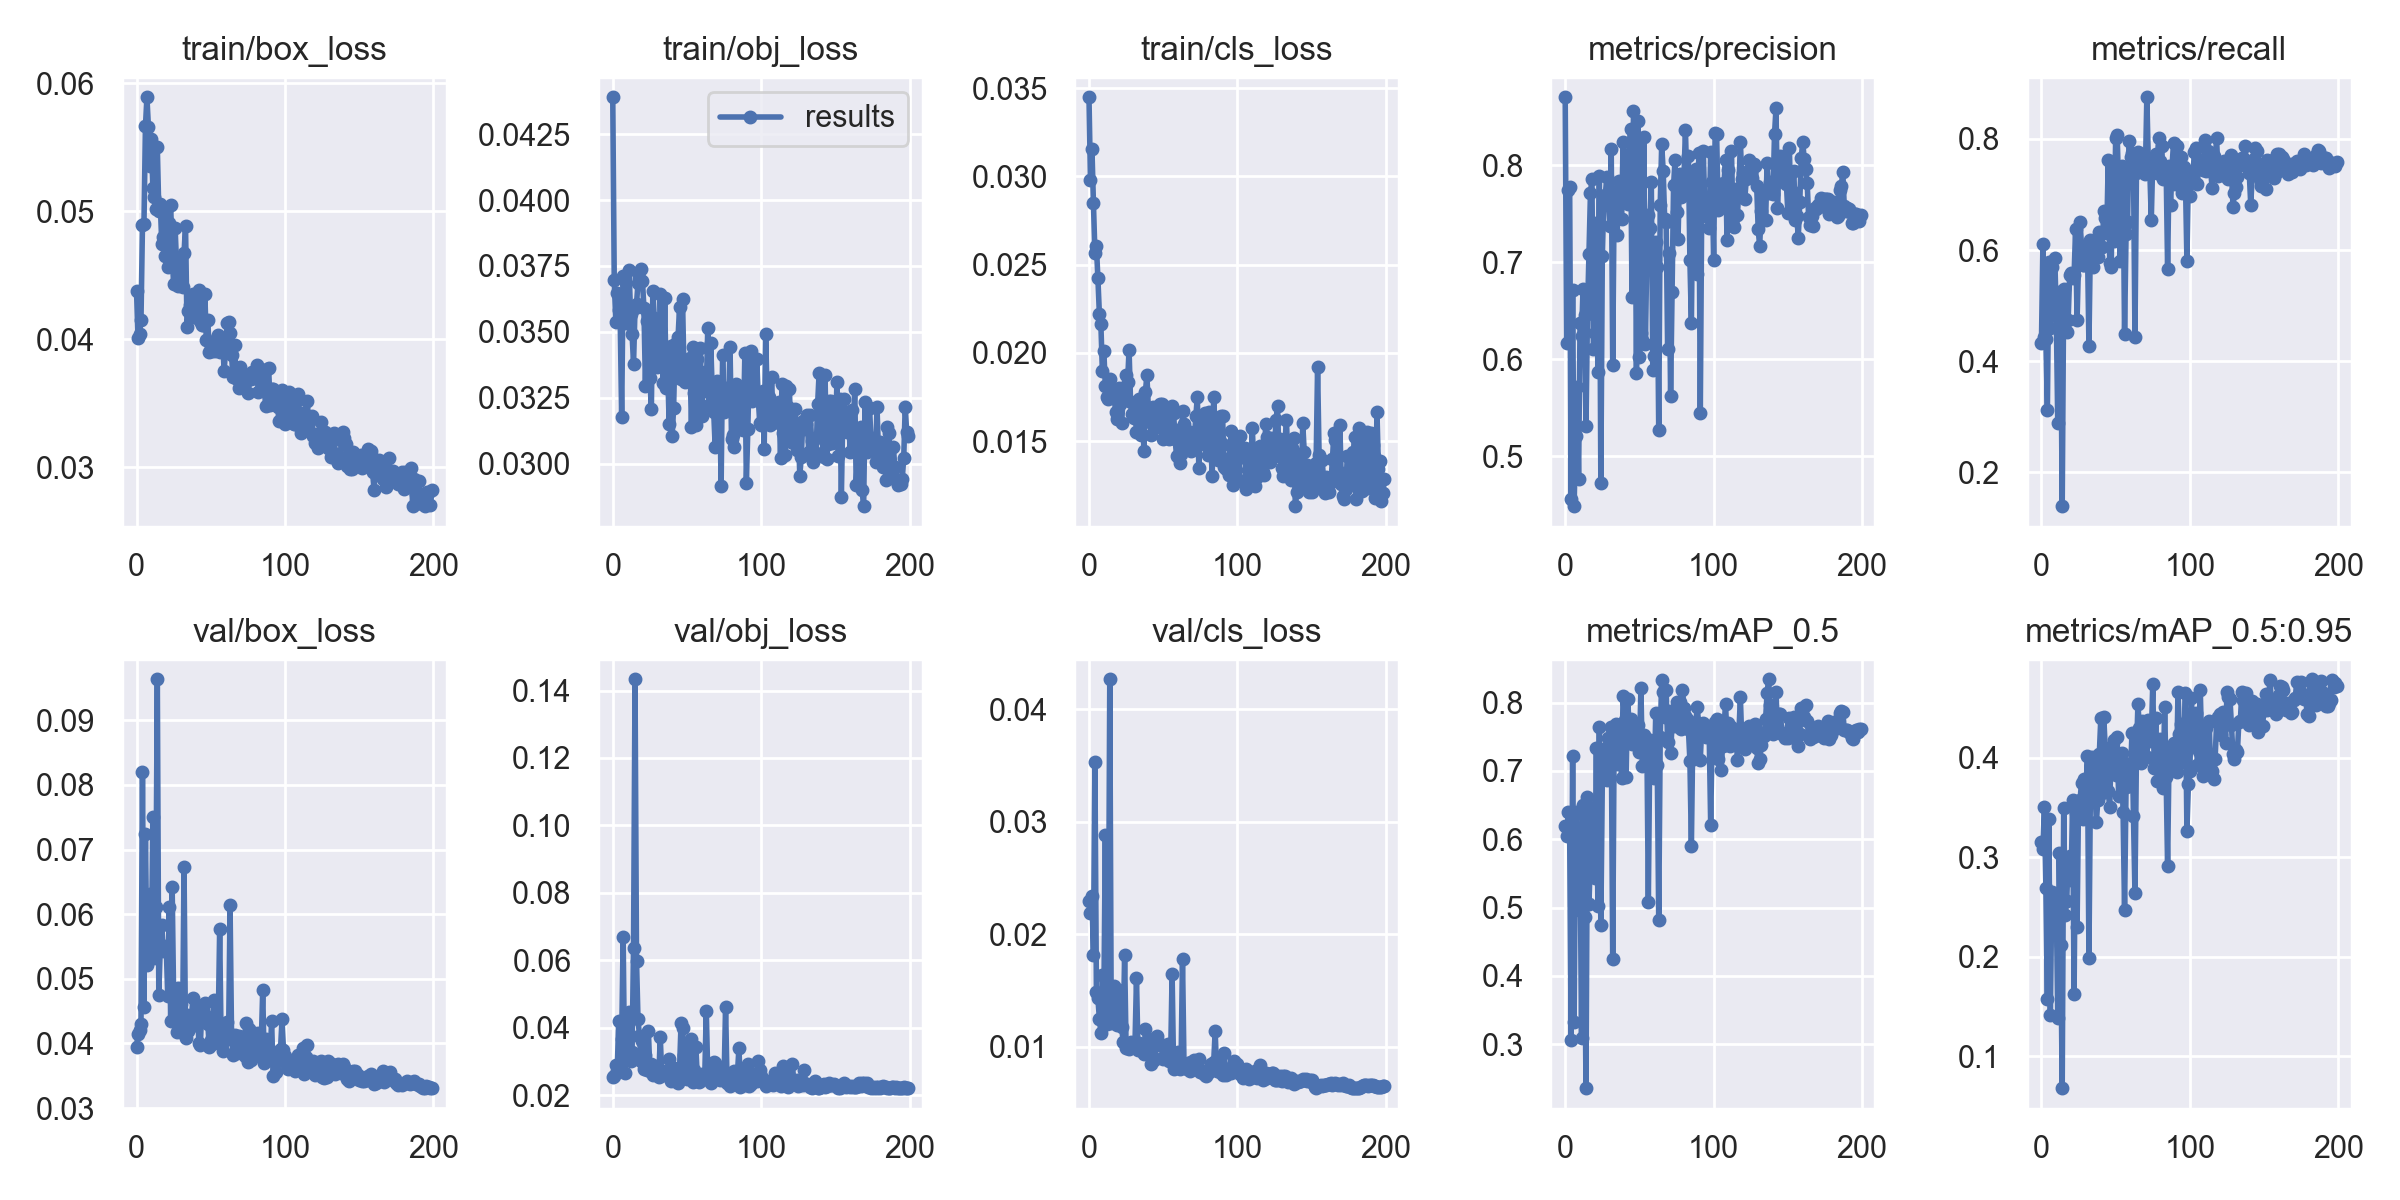

Data behind this chart, as committed beside it:
epoch, train/box_loss, train/obj_loss, train/cls_loss, metrics/precision, metrics/recall, metrics/mAP_0.5, metrics/mAP_0.5:0.95, val/box_loss, val/obj_loss, val/cls_loss, x/lr0, x/lr1, x/lr2
0, 0.04374, 0.0439, 0.03448, 0.8699, 0.4326, 0.6192, 0.3151, 0.03945, 0.02551, 0.02292, 0.0013, 0.0013, 0.0883
1, 0.04006, 0.03697, 0.02981, 0.6161, 0.6113, 0.6055, 0.3087, 0.04143, 0.02557, 0.02191, 0.002687, 0.002687, 0.07569
2, 0.04042, 0.03538, 0.03154, 0.774, 0.4429, 0.64, 0.3503, 0.04213, 0.02902, 0.02343, 0.004059, 0.004059, 0.06306
3, 0.04151, 0.03647, 0.02847, 0.7774, 0.4404, 0.6094, 0.2695, 0.04302, 0.02726, 0.01817, 0.005418, 0.005418, 0.05042
4, 0.04889, 0.03581, 0.02567, 0.456, 0.3123, 0.307, 0.1571, 0.08206, 0.04196, 0.03531, 0.006763, 0.006763, 0.03776
5, 0.049, 0.03554, 0.02606, 0.6712, 0.5782, 0.7222, 0.3387, 0.04563, 0.02789, 0.01489, 0.008095, 0.008095, 0.02509
6, 0.05662, 0.03176, 0.02423, 0.4484, 0.4597, 0.333, 0.1416, 0.07235, 0.03673, 0.0143, 0.009412, 0.009412, 0.01241
7, 0.05889, 0.03713, 0.02221, 0.5209, 0.5696, 0.6401, 0.2652, 0.0522, 0.06682, 0.01252, 0.009654, 0.009654, 0.009654
8, 0.05659, 0.03568, 0.02165, 0.5712, 0.5274, 0.6378, 0.2452, 0.05791, 0.02668, 0.01125, 0.009654, 0.009654, 0.009654
9, 0.05354, 0.03535, 0.019, 0.4759, 0.5865, 0.496, 0.2345, 0.0632, 0.03588, 0.01636, 0.009604, 0.009604, 0.009604
10, 0.05566, 0.0356, 0.02011, 0.6372, 0.4822, 0.587, 0.2553, 0.05425, 0.03214, 0.0137, 0.009555, 0.009555, 0.009555
11, 0.05181, 0.03734, 0.01814, 0.6237, 0.2879, 0.3091, 0.1383, 0.07508, 0.04475, 0.0288, 0.009505, 0.009505, 0.009505
12, 0.05108, 0.03567, 0.01753, 0.672, 0.52, 0.6501, 0.3045, 0.05324, 0.03024, 0.01202, 0.009456, 0.009456, 0.009456
13, 0.0502, 0.03492, 0.01741, 0.6452, 0.4753, 0.4858, 0.2116, 0.06108, 0.03284, 0.01425, 0.009406, 0.009406, 0.009406
14, 0.05497, 0.03378, 0.01851, 0.5311, 0.1392, 0.2358, 0.06781, 0.09636, 0.06379, 0.04267, 0.009357, 0.009357, 0.009357
15, 0.05004, 0.03589, 0.01795, 0.6468, 0.5296, 0.6622, 0.35, 0.04747, 0.1433, 0.01211, 0.009307, 0.009307, 0.009307
16, 0.05057, 0.03605, 0.01796, 0.708, 0.471, 0.5056, 0.2423, 0.05508, 0.05989, 0.01415, 0.009258, 0.009258, 0.009258
17, 0.04743, 0.03686, 0.01745, 0.7709, 0.4522, 0.5739, 0.2559, 0.05834, 0.04255, 0.01544, 0.009208, 0.009208, 0.009208
18, 0.04798, 0.03706, 0.01665, 0.7857, 0.4742, 0.6455, 0.2977, 0.05423, 0.03763, 0.01335, 0.009158, 0.009158, 0.009158
19, 0.04651, 0.03739, 0.01623, 0.6107, 0.556, 0.6157, 0.301, 0.05478, 0.03022, 0.01194, 0.009109, 0.009109, 0.009109
20, 0.05005, 0.03694, 0.018, 0.6266, 0.5593, 0.5429, 0.2776, 0.05509, 0.03618, 0.01508, 0.009059, 0.009059, 0.009059
21, 0.04561, 0.0359, 0.01713, 0.7407, 0.549, 0.7332, 0.3572, 0.04741, 0.02789, 0.01237, 0.00901, 0.00901, 0.00901
22, 0.04911, 0.03296, 0.016, 0.5871, 0.5549, 0.503, 0.1628, 0.06107, 0.032, 0.01177, 0.00896, 0.00896, 0.00896
23, 0.05046, 0.03543, 0.0175, 0.7887, 0.6373, 0.7642, 0.3448, 0.04355, 0.02751, 0.01047, 0.008911, 0.008911, 0.008911
24, 0.04639, 0.03569, 0.0173, 0.4722, 0.474, 0.4739, 0.2298, 0.06421, 0.03909, 0.01814, 0.008861, 0.008861, 0.008861
25, 0.04431, 0.03323, 0.01874, 0.7062, 0.5799, 0.6869, 0.3568, 0.04698, 0.02705, 0.009922, 0.008812, 0.008812, 0.008812
26, 0.04868, 0.03209, 0.01833, 0.7654, 0.6507, 0.7327, 0.3578, 0.04588, 0.02933, 0.01022, 0.008762, 0.008762, 0.008762
27, 0.04573, 0.03655, 0.02019, 0.7686, 0.6079, 0.7085, 0.3745, 0.04181, 0.02595, 0.009781, 0.008713, 0.008713, 0.008713
28, 0.04417, 0.03551, 0.01724, 0.7879, 0.5733, 0.6868, 0.3388, 0.04864, 0.02821, 0.01045, 0.008663, 0.008663, 0.008663
29, 0.04615, 0.03493, 0.01655, 0.7685, 0.5735, 0.748, 0.3787, 0.04546, 0.02855, 0.01013, 0.008614, 0.008614, 0.008614
30, 0.04516, 0.03365, 0.01632, 0.7374, 0.5992, 0.7256, 0.368, 0.04611, 0.02723, 0.01016, 0.008564, 0.008564, 0.008564
31, 0.04405, 0.03372, 0.01713, 0.8169, 0.6069, 0.7648, 0.4014, 0.04159, 0.0253, 0.01032, 0.008515, 0.008515, 0.008515
32, 0.04672, 0.03645, 0.0155, 0.5937, 0.4279, 0.4245, 0.1989, 0.06724, 0.03726, 0.0161, 0.008466, 0.008466, 0.008466
33, 0.04887, 0.03437, 0.01622, 0.7719, 0.6178, 0.7617, 0.37, 0.04079, 0.02609, 0.009755, 0.008416, 0.008416, 0.008416
34, 0.04097, 0.03305, 0.0174, 0.771, 0.6073, 0.7686, 0.4012, 0.0444, 0.02707, 0.01031, 0.008367, 0.008367, 0.008367
35, 0.04222, 0.03629, 0.01535, 0.7282, 0.5704, 0.7097, 0.3987, 0.04196, 0.02659, 0.009702, 0.008317, 0.008317, 0.008317
36, 0.04269, 0.03285, 0.01723, 0.7837, 0.6139, 0.7599, 0.3703, 0.04246, 0.02612, 0.009634, 0.008268, 0.008268, 0.008268
37, 0.043, 0.03356, 0.01442, 0.7672, 0.5994, 0.7376, 0.3355, 0.0442, 0.02557, 0.009321, 0.008218, 0.008218, 0.008218
38, 0.04354, 0.03151, 0.01777, 0.744, 0.5883, 0.6895, 0.3572, 0.04695, 0.03063, 0.01158, 0.008169, 0.008169, 0.008169
39, 0.04172, 0.03445, 0.01875, 0.824, 0.6322, 0.8102, 0.4042, 0.04312, 0.02421, 0.00955, 0.008119, 0.008119, 0.008119
40, 0.04243, 0.03103, 0.01688, 0.7849, 0.6051, 0.774, 0.44, 0.04292, 0.02634, 0.009615, 0.00807, 0.00807, 0.00807
41, 0.04227, 0.03211, 0.01607, 0.7689, 0.6061, 0.691, 0.3645, 0.0459, 0.02794, 0.01056, 0.00802, 0.00802, 0.00802
42, 0.04384, 0.03453, 0.01534, 0.76, 0.6704, 0.8047, 0.441, 0.03999, 0.02431, 0.008514, 0.007971, 0.007971, 0.007971
43, 0.0414, 0.03328, 0.01693, 0.8113, 0.6577, 0.7713, 0.409, 0.03979, 0.02648, 0.009058, 0.007921, 0.007921, 0.007921
44, 0.04111, 0.03481, 0.01684, 0.8368, 0.6315, 0.7756, 0.3909, 0.04555, 0.02358, 0.008867, 0.007872, 0.007872, 0.007872
45, 0.04108, 0.03593, 0.01613, 0.6642, 0.7615, 0.7398, 0.3665, 0.04524, 0.02777, 0.01085, 0.007822, 0.007822, 0.007822
46, 0.04356, 0.03323, 0.01598, 0.856, 0.5767, 0.7474, 0.3502, 0.04626, 0.0413, 0.011, 0.007772, 0.007772, 0.007772
47, 0.03993, 0.03626, 0.01577, 0.8148, 0.5703, 0.7437, 0.4111, 0.04421, 0.03982, 0.01014, 0.007723, 0.007723, 0.007723
48, 0.04146, 0.03337, 0.01708, 0.5854, 0.7462, 0.7599, 0.3876, 0.04307, 0.03186, 0.01028, 0.007673, 0.007673, 0.007673
49, 0.03899, 0.03311, 0.01708, 0.8456, 0.6161, 0.7666, 0.4177, 0.03946, 0.0275, 0.01012, 0.007624, 0.007624, 0.007624
50, 0.03928, 0.03322, 0.01514, 0.6021, 0.8022, 0.7277, 0.3831, 0.04045, 0.02483, 0.008927, 0.007574, 0.007574, 0.007574
51, 0.0391, 0.03362, 0.01533, 0.6265, 0.8076, 0.821, 0.421, 0.03988, 0.02896, 0.009238, 0.007525, 0.007525, 0.007525
52, 0.03948, 0.03402, 0.01655, 0.6199, 0.7126, 0.707, 0.3614, 0.0468, 0.03411, 0.0101, 0.007476, 0.007476, 0.007476
53, 0.03911, 0.03137, 0.01669, 0.8287, 0.5801, 0.7529, 0.3872, 0.04358, 0.03664, 0.01021, 0.007426, 0.007426, 0.007426
54, 0.04008, 0.03442, 0.01512, 0.6155, 0.7511, 0.7318, 0.4052, 0.04155, 0.02405, 0.008762, 0.007377, 0.007377, 0.007377
55, 0.04034, 0.03268, 0.01521, 0.7079, 0.7415, 0.7444, 0.3454, 0.04243, 0.02745, 0.009141, 0.007327, 0.007327, 0.007327
56, 0.03897, 0.03147, 0.017, 0.749, 0.4482, 0.5083, 0.2472, 0.0577, 0.03417, 0.01649, 0.007278, 0.007278, 0.007278
57, 0.03939, 0.03397, 0.01657, 0.7354, 0.6293, 0.745, 0.3709, 0.03996, 0.02479, 0.008022, 0.007228, 0.007228, 0.007228
58, 0.04005, 0.03304, 0.01511, 0.783, 0.6505, 0.7428, 0.3941, 0.03887, 0.02385, 0.00825, 0.007178, 0.007178, 0.007178
59, 0.03748, 0.03439, 0.01416, 0.5891, 0.7963, 0.7066, 0.3715, 0.04031, 0.02433, 0.008392, 0.007129, 0.007129, 0.007129
... 140 more rows
